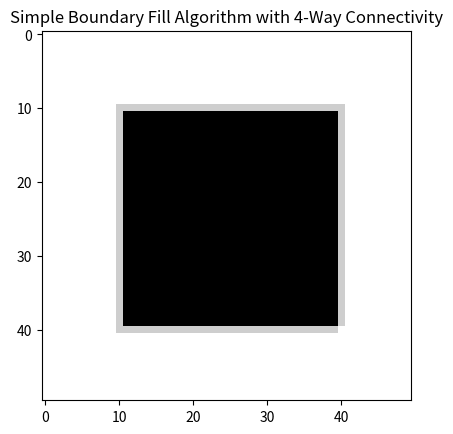

This figure's Python source:
import numpy as np
import matplotlib.pyplot as plt

# Define the grid size and colors
grid_size = (50, 50)
boundary_color = 5  # Black
fill_color = 0.8  # Gray
background_color = 6  # White

# Initialize the grid with the background color
grid = np.ones(grid_size) * background_color

# Function to plot the boundary
def plot_boundary():
    # Create a simple boundary for demonstration (e.g., a square)
    grid[10:40, 10] = boundary_color  # Left vertical line
    grid[10:40, 40] = boundary_color  # Right vertical line
    grid[10, 10:40] = boundary_color  # Top horizontal line
    grid[40, 10:40] = boundary_color  # Bottom horizontal line

# Simple boundary fill algorithm with 4-way connectivity
def boundary_fill(x, y, fill_color, boundary_color):
    # Check if the current pixel is within bounds and is neither boundary nor already filled
    if x < 0 or x >= grid.shape[0] or y < 0 or y >= grid.shape[1]:
        return
    if grid[x, y] != boundary_color and grid[x, y] != fill_color:
        # Fill the current pixel
        grid[x, y] = fill_color
        # Recursively fill the surrounding pixels (4-way connectivity)
        boundary_fill(x+1, y, fill_color, boundary_color)
        boundary_fill(x-1, y, fill_color, boundary_color)
        boundary_fill(x, y+1, fill_color, boundary_color)
        boundary_fill(x, y-1, fill_color, boundary_color)

# Plot the boundary
plot_boundary()

# Starting point for the fill
start_x, start_y = 25, 25

# Apply the boundary fill algorithm
boundary_fill(start_x, start_y, fill_color, boundary_color)

# Plot the result
plt.imshow(grid, cmap='gray')
plt.title('Simple Boundary Fill Algorithm with 4-Way Connectivity')
plt.show()

